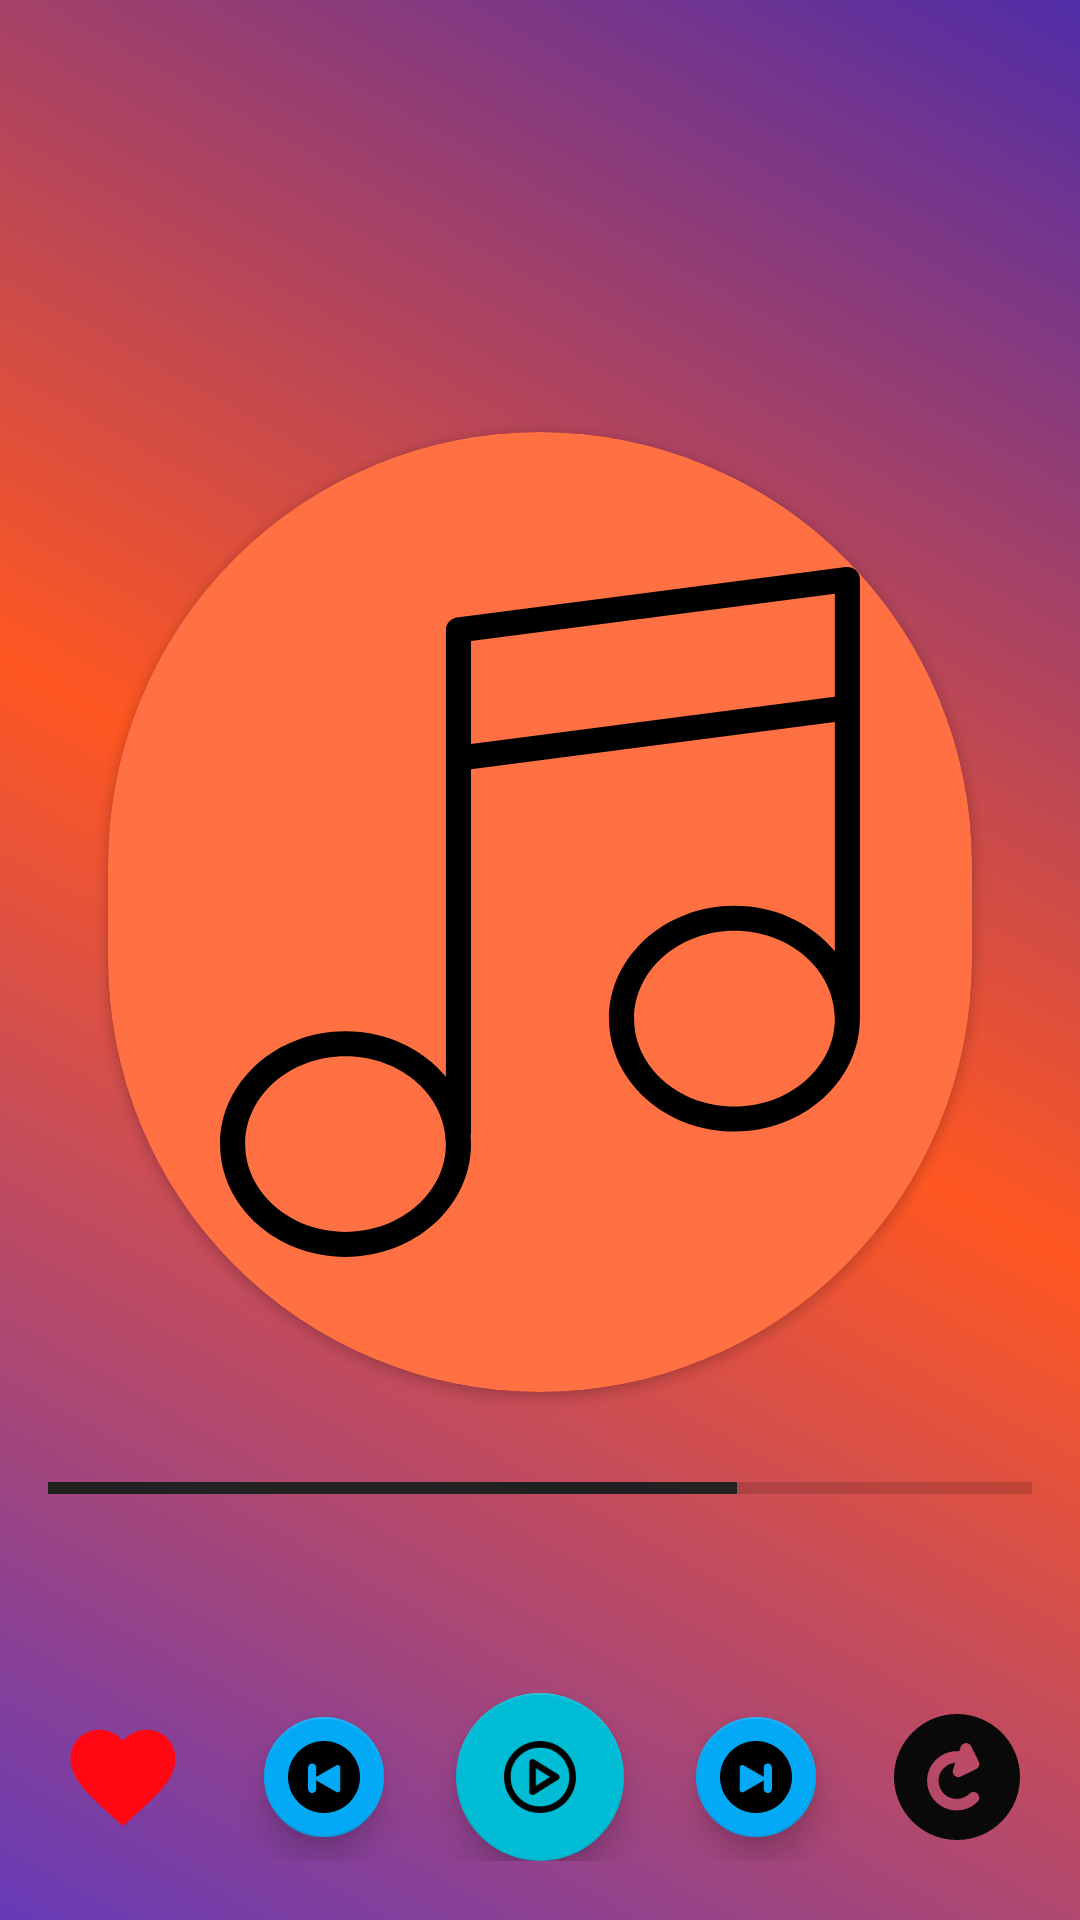

Produce the Android XML layout that renders to this screen, including the resource entries it uses.
<!-- AndroidManifest.xml: application theme AppTheme -->
<!-- res/layout/music_player.xml -->
<?xml version="1.0" encoding="utf-8"?>
<android.support.constraint.ConstraintLayout
    xmlns:android="http://schemas.android.com/apk/res/android"
    xmlns:app="http://schemas.android.com/apk/res-auto"
    xmlns:tools="http://schemas.android.com/tools"
    android:layout_width="match_parent"
    android:layout_height="match_parent"
    android:background="@drawable/music_player"
    tools:context=".ui.MainActivity">

    <android.support.v7.widget.CardView
        android:id="@+id/cardView2"
        android:layout_width="0dp"
        android:layout_height="0dp"
        app:cardCornerRadius="200dp"
        android:backgroundTint="@color/deep_orange_400"
        app:layout_constraintBottom_toBottomOf="parent"
        app:layout_constraintEnd_toEndOf="parent"
        app:layout_constraintHeight_percent=".5"
        app:layout_constraintStart_toStartOf="parent"
        app:layout_constraintTop_toTopOf="parent"
        app:layout_constraintVertical_bias=".45"
        app:layout_constraintWidth_percent=".8">

        <ImageView
            android:id="@+id/imageView5"
            android:layout_width="230dp"
            android:layout_height="230dp"
            android:layout_gravity="center"
            app:srcCompat="@drawable/ic_003_music_player" />
    </android.support.v7.widget.CardView>

    <TextView
        android:id="@+id/textView21"
        android:layout_width="0dp"
        android:layout_height="wrap_content"
        android:layout_marginEnd="8dp"
        android:layout_marginTop="32dp"
        tools:text="My heart will go on"
        android:textSize="28sp"
        android:padding="10dp"
        android:gravity="center"
        android:textColor="@color/grey_0"
        app:layout_constraintEnd_toEndOf="parent"
        app:layout_constraintStart_toStartOf="parent"
        app:layout_constraintTop_toTopOf="parent" />

    <TextView
        android:id="@+id/textView26"
        android:layout_width="wrap_content"
        android:layout_height="wrap_content"
        tools:text="Unknown artist"
        android:textSize="21sp"
        android:padding="5dp"
        android:gravity="center"
        android:textColor="@color/grey_0"
        app:layout_constraintEnd_toEndOf="parent"
        app:layout_constraintStart_toStartOf="parent"
        app:layout_constraintTop_toBottomOf="@+id/textView21" />


    <ProgressBar
        android:id="@+id/progressBar"
        style="?android:attr/progressBarStyleHorizontal"
        android:layout_width="0dp"
        android:layout_height="wrap_content"
        android:layout_marginEnd="16dp"
        android:layout_marginStart="16dp"
        android:layout_marginTop="24dp"
        android:progress="70"
        android:progressTint="@color/grey_900"
        app:layout_constraintEnd_toEndOf="parent"
        app:layout_constraintStart_toStartOf="parent"
        app:layout_constraintTop_toBottomOf="@+id/cardView2" />

    <TextView
        android:id="@+id/textView27"
        android:layout_width="wrap_content"
        android:layout_height="wrap_content"
        android:layout_marginStart="16dp"
        android:padding="5dp"
        android:textColor="@color/grey_0"
        android:textSize="18sp"
        android:textStyle="bold"
        app:layout_constraintStart_toStartOf="parent"
        app:layout_constraintTop_toBottomOf="@+id/progressBar"
        tools:text="4:80" />

    <TextView
        android:id="@+id/textView28"
        android:layout_width="wrap_content"
        android:layout_height="wrap_content"
        android:layout_marginEnd="16dp"
        android:padding="5dp"
        android:textColor="@color/grey_0"
        android:textSize="18sp"
        android:textStyle="bold"
        app:layout_constraintEnd_toEndOf="parent"
        app:layout_constraintTop_toBottomOf="@+id/progressBar"
        tools:text="6:40" />

    <LinearLayout
        android:id="@+id/linearLayout"
        android:layout_width="match_parent"
        android:layout_height="wrap_content"
        android:layout_marginEnd="8dp"
        android:layout_marginStart="8dp"
        android:layout_marginTop="24dp"
        android:gravity="center"
        android:orientation="horizontal"
        android:padding="2dp"
        android:weightSum="6"
        app:layout_constraintEnd_toEndOf="parent"
        app:layout_constraintStart_toStartOf="parent"
        app:layout_constraintTop_toBottomOf="@+id/textView27">

        <ImageView
            android:id="@+id/imageView7"
            android:layout_width="42dp"
            android:layout_height="42dp"
            android:layout_weight="1"
            android:layout_marginEnd="24dp"
            app:layout_constraintBottom_toBottomOf="@+id/linearLayout"
            app:layout_constraintStart_toStartOf="parent"
            app:layout_constraintTop_toBottomOf="@+id/textView27"
            app:srcCompat="@drawable/ic_favorite_black_24dp" />


        <android.support.design.widget.FloatingActionButton
            android:id="@+id/floatingActionButton3"
            android:layout_width="wrap_content"
            android:layout_height="wrap_content"
            android:layout_gravity="center"
            android:layout_marginEnd="24dp"
            android:clickable="true"
            android:focusable="true"
            android:drawingCacheQuality="high"
            android:layout_weight="1"
            app:backgroundTint="@color/light_blue_500"
            app:fabSize="mini"
            app:useCompatPadding="false"
            app:srcCompat="@drawable/ic_003_back" />

        <android.support.design.widget.FloatingActionButton
            android:id="@+id/floatingActionButton2"
            android:layout_width="wrap_content"
            android:layout_height="wrap_content"
            android:layout_gravity="center"
            android:clickable="true"
            android:focusable="true"
            android:layout_weight="2"
            android:drawingCacheQuality="high"
            app:backgroundTint="@color/cyan_500"
            app:useCompatPadding="false"
            app:fabSize="normal"
            app:srcCompat="@drawable/ic_011_music_player_1" />

        <android.support.design.widget.FloatingActionButton
            android:id="@+id/floatingActionButton"
            android:layout_width="wrap_content"
            android:layout_height="wrap_content"
            android:layout_gravity="center"
            android:layout_marginStart="24dp"
            android:clickable="true"
            android:focusable="true"
            android:layout_weight="1"
            app:backgroundTint="@color/light_blue_500"
            app:fabSize="mini"
            android:drawingCacheQuality="high"
            app:srcCompat="@drawable/ic_008_next" />

        <ImageView
            android:id="@+id/imageView8"
            android:layout_width="42dp"
            android:layout_height="42dp"
            android:layout_weight="1"
            android:layout_marginStart="24dp"
            app:layout_constraintBottom_toBottomOf="@+id/linearLayout"
            app:layout_constraintEnd_toEndOf="parent"
            app:layout_constraintTop_toBottomOf="@+id/textView28"
            app:srcCompat="@drawable/ic_012_music_player" />

    </LinearLayout>
</android.support.constraint.ConstraintLayout>
<!-- resources referenced by this layout -->
<resources>
  <color name="cyan_500">#00bcd4</color>
  <color name="deep_orange_400">#ff7043</color>
  <color name="grey_0">#ffffff</color>
  <color name="grey_900">#212121</color>
  <color name="light_blue_500">#03a9f4</color>
  <!-- drawable ic_003_back (drawable) -->
  <vector android:height="24dp" android:viewportHeight="300"
      android:viewportWidth="300" android:width="24dp" xmlns:android="http://schemas.android.com/apk/res/android">
      <path android:fillColor="#FF000000" android:pathData="M150,0C67.157,0 0,67.157 0,150c0,82.841 67.157,150 150,150c82.838,0 150,-67.162 150,-150C300,67.159 232.838,0 150,0zM217.343,203.764c0,3.704 -1.979,7.132 -5.187,8.982c-1.605,0.926 -3.4,1.393 -5.187,1.393c-1.792,0 -3.582,-0.467 -5.187,-1.393l-81.103,-46.823c-0.993,-0.573 -1.854,-1.312 -2.594,-2.153v35.955c0,9.498 -7.7,17.198 -17.198,17.198s-17.198,-7.7 -17.198,-17.198v-89.078h0.002c0,-9.498 7.7,-17.198 17.198,-17.198c9.498,0 17.198,7.7 17.198,17.198v39.465c0.739,-0.84 1.6,-1.58 2.594,-2.155l81.1,-46.823c3.211,-1.854 7.164,-1.854 10.375,0c3.208,1.852 5.187,5.278 5.187,8.984V203.764z"/>
  </vector>
  <!-- drawable ic_008_next (drawable) -->
  <vector android:height="24dp" android:viewportHeight="300"
      android:viewportWidth="300" android:width="24dp" xmlns:android="http://schemas.android.com/apk/res/android">
      <path android:fillColor="#FF000000" android:pathData="M150,0C67.162,0 0,67.159 0,150s67.162,150 150,150c82.843,0 150,-67.162 150,-150C300,67.157 232.843,0 150,0zM216.312,199.725h-0.003c0,9.498 -7.7,17.198 -17.198,17.198c-9.498,0 -17.198,-7.7 -17.198,-17.198V163.77c-0.739,0.84 -1.6,1.58 -2.594,2.153l-81.098,46.82c-1.605,0.926 -3.395,1.393 -5.187,1.393c-1.787,0 -3.582,-0.467 -5.187,-1.393c-3.208,-1.849 -5.187,-5.278 -5.187,-8.982v-93.643c0,-3.706 1.979,-7.132 5.187,-8.984c3.211,-1.854 7.164,-1.854 10.375,0l81.1,46.823c0.993,0.576 1.854,1.315 2.594,2.155v-39.465c0,-9.498 7.7,-17.198 17.198,-17.198s17.198,7.7 17.198,17.198V199.725z"/>
  </vector>
  <!-- drawable ic_favorite_black_24dp (drawable) -->
  <?xml version="1.0" encoding="UTF-8" standalone="no"?>
  <vector xmlns:android="http://schemas.android.com/apk/res/android" android:height="24dp" android:viewportHeight="24.0" android:viewportWidth="24.0" android:width="24dp">
      <path android:fillColor="#ff0814" android:pathData="M12,21.35l-1.45,-1.32C5.4,15.36 2,12.28 2,8.5 2,5.42 4.42,3 7.5,3c1.74,0 3.41,0.81 4.5,2.09C13.09,3.81 14.76,3 16.5,3 19.58,3 22,5.42 22,8.5c0,3.78 -3.4,6.86 -8.55,11.54L12,21.35z"/>
  </vector>
  <!-- drawable music_player (drawable) -->
  <?xml version="1.0" encoding="utf-8"?>
  <shape xmlns:android="http://schemas.android.com/apk/res/android">
  
      <gradient
          android:angle="225"
          android:startColor="@color/deep_purple_700"
          android:centerColor="@color/deep_orange_500"
          android:endColor="@color/deep_purple_500" />
  
  </shape>
  <style name="AppTheme" parent="Theme.AppCompat.Light.DarkActionBar">
          
          <item name="colorPrimary">@color/colorPrimary</item>
          <item name="colorPrimaryDark">@color/colorPrimaryDark</item>
          <item name="colorAccent">@color/colorAccent</item>
      </style>
  <color name="deep_purple_700">#512da8</color>
  <color name="deep_orange_500">#ff5722</color>
  <color name="deep_purple_500">#673ab7</color>
  <color name="colorPrimary">#008577</color>
  <color name="colorPrimaryDark">#00574B</color>
  <color name="colorAccent">#D81B60</color>
</resources>
